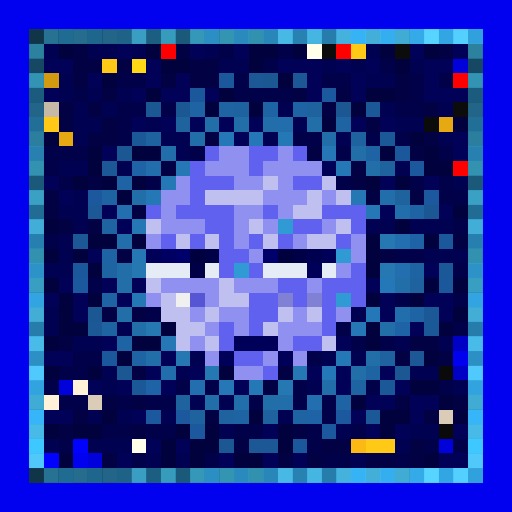
t = 0.00 s
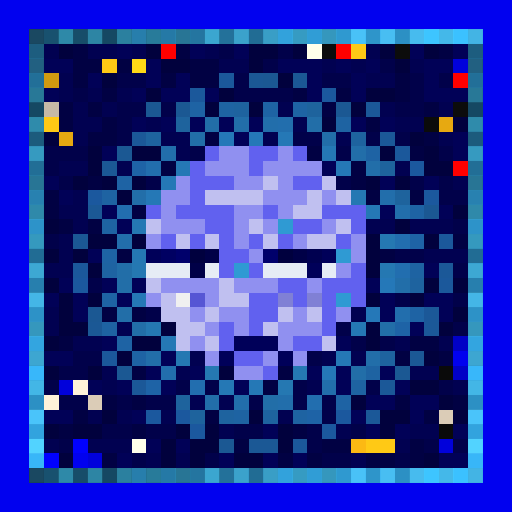
t = 1.93 s
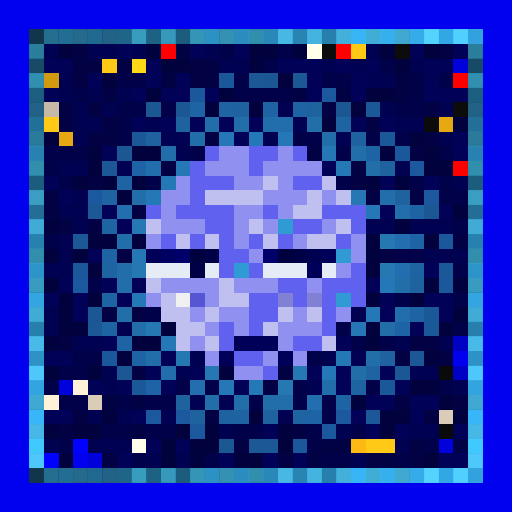
t = 2.18 s
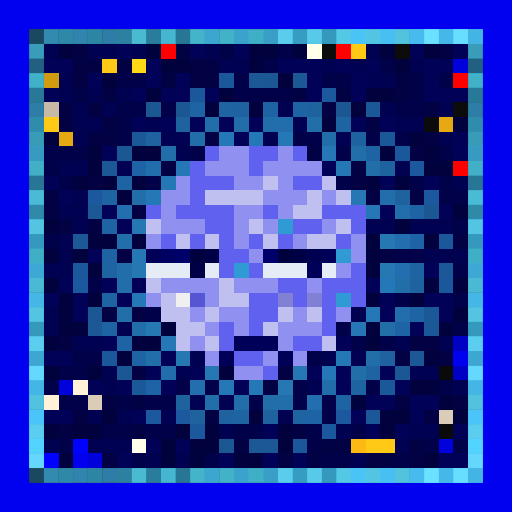
t = 2.43 s
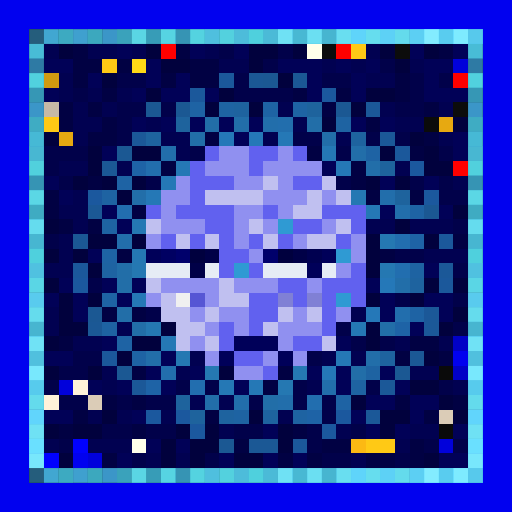
t = 2.67 s
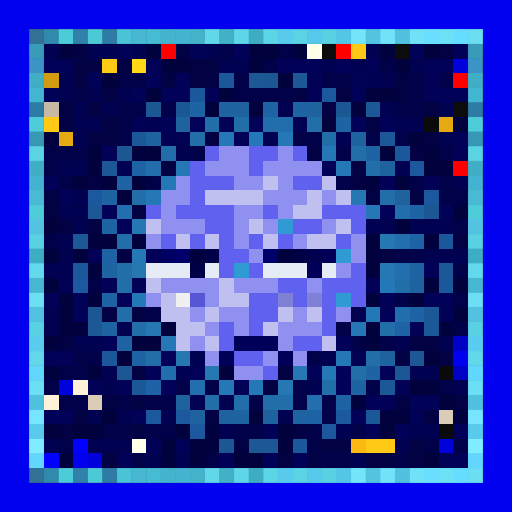
t = 3.53 s

The animated SVG that drew these frames (rendered in a browser with its animation timeline set to each time). Animation: 1 CSS @keyframes rule; one cycle of 4.13 s, repeats indefinitely.

<svg viewBox="0 0 35 35" shape-rendering="crispEdges" xmlns="http://www.w3.org/2000/svg"><style>@keyframes hl{0%,100%{opacity:0}45%{opacity:.9}}.a00{animation:hl 2.2s linear 0.00s infinite}.a01{animation:hl 2.2s linear -0.28s infinite}.a02{animation:hl 2.2s linear -0.55s infinite}.a03{animation:hl 2.2s linear -0.83s infinite}.a04{animation:hl 2.2s linear -1.10s infinite}.a05{animation:hl 2.2s linear -1.38s infinite}.a06{animation:hl 2.2s linear -1.65s infinite}.a07{animation:hl 2.2s linear -1.93s infinite}</style><rect width="35" height="35" fill="#0101ef"/><path fill="#103549" d="M2 2h1v1H2zM2 32h1v1H2z"/><path fill="#18506e" d="M3 2h1v1H3zM3 32h1v1H3z"/><path fill="#206b92" d="M4 2h1v1H4zM4 32h1v1H4z"/><path fill="#174c68" d="M5 2h1v1H5zM5 32h1v1H5z"/><path fill="#1f668d" d="M6 2h1v1H6zM6 32h1v1H6z"/><path fill="#154762" d="M7 2h1v1H7zM2 7h1v1H2zM32 7h1v1H32zM7 32h1v1H7z"/><path fill="#1e6287" d="M8 2h1v1H8zM8 32h1v1H8z"/><path fill="#267dab" d="M9 2h1v1H9zM9 32h1v1H9z"/><path fill="#1c5e81" d="M10 2h1v1H10zM10 32h1v1H10z"/><path fill="#2478a5" d="M11 2h1v1H11zM11 32h1v1H11z"/><path fill="#1b597b" d="M12 2h1v1H12zM2 12h1v1H2zM32 12h1v1H32zM12 32h1v1H12z"/><path fill="#23749f" d="M13 2h1v1H13zM13 32h1v1H13z"/><path fill="#2b8fc4" d="M14 2h1v1H14zM27 2h1v1H27zM2 27h1v1H2zM32 27h1v1H32zM14 32h1v1H14zM27 32h1v1H27z"/><path fill="#227099" d="M15 2h1v1H15zM15 32h1v1H15z"/><path fill="#2a8abe" d="M16 2h1v1H16zM16 32h1v1H16z"/><path fill="#206b93" d="M17 2h1v1H17zM2 17h1v1H2zM32 17h1v1H32zM17 32h1v1H17z"/><path fill="#2986b8" d="M18 2h1v1H18zM18 32h1v1H18z"/><path fill="#31a1dc" d="M19 2h1v1H19zM19 32h1v1H19z"/><path fill="#2782b2" d="M20 2h1v1H20zM20 32h1v1H20z"/><path fill="#2f9cd6" d="M21 2h1v1H21zM21 32h1v1H21z"/><path fill="#267dac" d="M22 2h1v1H22zM2 22h1v1H2zM32 22h1v1H32zM22 32h1v1H22z"/><path fill="#2e98d0" d="M23 2h1v1H23zM23 32h1v1H23z"/><path fill="#36b3f5" d="M24 2h1v1H24zM24 32h1v1H24z"/><path fill="#2d94ca" d="M25 2h1v1H25zM25 32h1v1H25z"/><path fill="#35aeef" d="M26 2h1v1H26zM26 32h1v1H26z"/><path fill="#34aae9" d="M28 2h1v1H28zM28 32h1v1H28z"/><path fill="#3cc5ff" d="M29 2h1v1H29zM29 32h1v1H29z"/><path fill="#32a6e3" d="M30 2h1v1H30zM30 32h1v1H30z"/><path fill="#3ac0ff" d="M31 2h1v1H31zM31 32h1v1H31z"/><path fill="#31a1dd" d="M32 2h1v1H32zM32 32h1v1H32z"/><path fill="#1c5c7e" d="M2 3h1v1H2zM32 3h1v1H32z"/><path fill="#010151" d="M3 3h1v1H3zM6 3h2v1H6zM9 3h1v1H9zM14 3h1v1H14zM25 3h1v1H25zM15 4h2v1H15zM22 4h1v1H22zM24 4h1v1H24zM28 4h1v1H28zM4 5h1v1H4zM25 5h2v1H25zM4 6h1v1H4zM6 6h1v1H6zM8 6h1v1H8zM5 7h1v1H5zM7 7h1v1H7zM19 7h1v1H19zM26 7h1v1H26zM30 7h1v1H30zM5 8h2v1H5zM10 8h1v1H10zM20 8h1v1H20zM27 8h2v1H27zM5 9h1v1H5zM11 9h2v1H11zM18 9h1v1H18zM23 9h1v1H23zM30 9h1v1H30zM12 10h1v1H12zM4 11h2v1H4zM8 11h1v1H8zM27 11h1v1H27zM31 12h1v1H31zM5 13h1v1H5zM4 14h2v1H4zM5 15h1v1H5zM25 15h2v1H25zM28 15h3v1H28zM4 16h1v1H4zM4 17h1v1H4zM29 17h3v1H29zM3 18h2v1H3zM3 21h1v1H3zM24 21h1v1H24zM3 22h1v1H3zM8 22h1v1H8zM5 23h2v1H5zM27 23h1v1H27zM30 23h1v1H30zM13 24h1v1H13zM22 24h1v1H22zM24 24h1v1H24zM7 25h1v1H7zM12 25h1v1H12zM28 25h2v1H28zM7 26h1v1H7zM21 26h1v1H21zM31 26h1v1H31zM13 27h1v1H13zM15 27h1v1H15zM6 28h1v1H6zM8 28h1v1H8zM11 28h1v1H11zM19 28h1v1H19zM15 29h1v1H15zM23 29h1v1H23zM28 29h2v1H28zM3 30h1v1H3zM6 30h3v1H6zM27 30h1v1H27zM10 31h1v1H10zM12 31h1v1H12zM24 31h1v1H24z"/><path fill="#01013d" d="M4 3h1v1H4zM10 3h1v1H10zM17 3h2v1H17zM20 3h1v1H20zM26 3h1v1H26zM29 3h1v1H29zM11 4h2v1H11zM17 4h1v1H17zM27 4h1v1H27zM7 5h1v1H7zM19 5h1v1H19zM10 6h1v1H10zM15 6h1v1H15zM25 6h2v1H25zM14 7h1v1H14zM17 7h1v1H17zM24 7h1v1H24zM22 8h1v1H22zM31 8h1v1H31zM3 9h1v1H3zM28 9h1v1H28zM6 10h1v1H6zM9 10h2v1H9zM26 10h1v1H26zM29 10h1v1H29zM6 11h1v1H6zM29 11h2v1H29zM5 12h1v1H5zM7 12h1v1H7zM9 12h1v1H9zM25 12h1v1H25zM27 12h1v1H27zM8 13h1v1H8zM31 14h1v1H31zM3 15h1v1H3zM27 15h1v1H27zM6 16h2v1H6zM9 16h1v1H9zM25 16h1v1H25zM29 16h1v1H29zM3 17h1v1H3zM5 17h1v1H5zM25 17h1v1H25zM6 18h1v1H6zM25 18h1v1H25zM3 19h1v1H3zM29 19h1v1H29zM31 19h1v1H31zM4 20h1v1H4zM6 20h1v1H6zM25 20h1v1H25zM28 20h1v1H28zM4 21h1v1H4zM31 21h1v1H31zM4 22h2v1H4zM11 22h1v1H11zM25 22h1v1H25zM30 22h1v1H30zM3 23h1v1H3zM9 23h2v1H9zM25 23h1v1H25zM8 24h1v1H8zM29 24h1v1H29zM3 25h1v1H3zM6 25h1v1H6zM15 25h1v1H15zM28 26h2v1H28zM24 27h1v1H24zM30 27h1v1H30zM7 28h1v1H7zM17 28h1v1H17zM26 28h2v1H26zM31 28h1v1H31zM3 29h1v1H3zM5 29h2v1H5zM12 29h1v1H12zM14 29h1v1H14zM19 29h1v1H19zM26 29h1v1H26zM11 30h1v1H11zM13 30h2v1H13zM19 30h1v1H19zM4 31h1v1H4zM11 31h1v1H11zM13 31h1v1H13zM16 31h2v1H16zM29 31h1v1H29z"/><path fill="#010143" d="M5 3h1v1H5zM12 3h1v1H12zM30 3h1v1H30zM5 4h2v1H5zM8 4h1v1H8zM13 4h2v1H13zM5 5h1v1H5zM11 5h1v1H11zM13 5h2v1H13zM27 5h1v1H27zM7 6h1v1H7zM20 6h1v1H20zM23 6h1v1H23zM27 6h1v1H27zM4 7h1v1H4zM6 7h1v1H6zM22 7h1v1H22zM29 7h1v1H29zM4 8h1v1H4zM7 8h1v1H7zM25 8h1v1H25zM6 9h2v1H6zM14 9h1v1H14zM29 9h1v1H29zM21 10h1v1H21zM28 10h1v1H28zM11 11h1v1H11zM24 11h1v1H24zM6 12h1v1H6zM24 12h1v1H24zM3 13h1v1H3zM25 13h1v1H25zM28 13h1v1H28zM3 14h1v1H3zM9 14h1v1H9zM4 15h1v1H4zM6 15h1v1H6zM31 16h1v1H31zM8 17h1v1H8zM26 17h1v1H26zM7 21h1v1H7zM9 21h1v1H9zM4 23h1v1H4zM28 23h2v1H28zM27 24h1v1H27zM30 24h1v1H30zM9 25h1v1H9zM19 25h1v1H19zM18 26h1v1H18zM7 27h1v1H7zM9 27h1v1H9zM27 27h1v1H27zM31 27h1v1H31zM5 28h1v1H5zM14 28h1v1H14zM29 28h1v1H29zM4 29h1v1H4zM9 29h1v1H9zM20 29h1v1H20zM16 30h1v1H16zM22 30h2v1H22zM28 30h1v1H28zM7 31h1v1H7zM19 31h1v1H19zM21 31h1v1H21zM25 31h2v1H25zM28 31h1v1H28z"/><path fill="#010157" d="M8 3h1v1H8zM13 3h1v1H13zM16 3h1v1H16zM28 3h1v1H28zM31 3h1v1H31zM3 4h2v1H3zM10 4h1v1H10zM19 4h3v1H19zM23 4h1v1H23zM25 4h1v1H25zM29 4h2v1H29zM6 5h1v1H6zM10 5h1v1H10zM12 5h1v1H12zM21 5h1v1H21zM24 5h1v1H24zM29 5h1v1H29zM3 6h1v1H3zM9 6h1v1H9zM11 6h2v1H11zM14 6h1v1H14zM21 6h1v1H21zM24 6h1v1H24zM29 6h3v1H29zM9 8h1v1H9zM11 8h1v1H11zM13 8h1v1H13zM15 8h1v1H15zM17 8h1v1H17zM24 8h1v1H24zM26 8h1v1H26zM16 9h1v1H16zM31 9h1v1H31zM7 10h1v1H7zM31 10h1v1H31zM22 11h1v1H22zM3 12h1v1H3zM26 12h1v1H26zM29 12h1v1H29zM4 13h1v1H4zM7 14h1v1H7zM26 14h1v1H26zM30 14h1v1H30zM8 15h1v1H8zM6 17h1v1H6zM29 18h1v1H29zM4 19h1v1H4zM7 19h1v1H7zM9 19h1v1H9zM25 19h1v1H25zM3 20h1v1H3zM5 20h1v1H5zM8 20h1v1H8zM26 20h1v1H26zM29 20h2v1H29zM5 21h1v1H5zM26 21h1v1H26zM30 21h1v1H30zM28 22h1v1H28zM7 23h1v1H7zM23 23h1v1H23zM3 24h2v1H3zM11 24h1v1H11zM10 25h1v1H10zM13 25h1v1H13zM21 25h1v1H21zM23 25h1v1H23zM26 25h1v1H26zM6 26h1v1H6zM8 26h1v1H8zM11 26h1v1H11zM16 26h1v1H16zM23 26h1v1H23zM27 26h1v1H27zM25 27h2v1H25zM28 27h2v1H28zM3 28h2v1H3zM9 28h1v1H9zM24 28h1v1H24zM28 28h1v1H28zM18 29h1v1H18zM25 29h1v1H25zM27 29h1v1H27zM31 29h1v1H31zM10 30h1v1H10zM12 30h1v1H12zM8 31h1v1H8zM15 31h1v1H15zM18 31h1v1H18zM20 31h1v1H20zM30 31h2v1H30z"/><path fill="#ff0000" d="M11 3h1v1H11zM23 3h1v1H23zM31 11h1v1H31z"/><path fill="#01014a" d="M15 3h1v1H15zM19 3h1v1H19zM18 4h1v1H18zM26 4h1v1H26zM8 5h2v1H8zM16 5h1v1H16zM22 5h2v1H22zM28 5h1v1H28zM30 5h1v1H30zM5 6h1v1H5zM16 6h4v1H16zM28 6h1v1H28zM8 7h2v1H8zM11 7h1v1H11zM27 7h2v1H27zM8 8h1v1H8zM8 9h1v1H8zM20 9h2v1H20zM25 9h1v1H25zM27 9h1v1H27zM3 10h3v1H3zM13 10h1v1H13zM23 10h1v1H23zM30 10h1v1H30zM3 11h1v1H3zM4 12h1v1H4zM10 12h1v1H10zM23 12h1v1H23zM28 12h1v1H28zM30 12h1v1H30zM30 13h2v1H30zM31 15h1v1H31zM3 16h1v1H3zM27 17h2v1H27zM31 18h1v1H31zM6 19h1v1H6zM27 20h1v1H27zM31 20h1v1H31zM10 21h1v1H10zM23 22h1v1H23zM31 22h1v1H31zM24 23h1v1H24zM26 23h1v1H26zM5 24h2v1H5zM21 24h1v1H21zM4 25h2v1H4zM3 26h1v1H3zM12 26h1v1H12zM14 26h1v1H14zM20 26h1v1H20zM25 26h1v1H25zM30 26h1v1H30zM4 27h2v1H4zM8 27h1v1H8zM10 27h2v1H10zM17 27h1v1H17zM20 27h1v1H20zM22 27h1v1H22zM22 28h1v1H22zM7 29h2v1H7zM10 29h2v1H10zM16 29h2v1H16zM21 29h1v1H21zM24 29h1v1H24zM4 30h1v1H4zM21 30h1v1H21zM29 30h1v1H29zM31 30h1v1H31zM9 31h1v1H9zM14 31h1v1H14zM22 31h2v1H22zM27 31h1v1H27z"/><path fill="#ffffea" d="M21 3h1v1H21zM9 30h1v1H9z"/><path fill="#0c0c0c" d="M22 3h1v1H22zM27 3h1v1H27zM31 7h1v1H31z"/><path fill="#ffc915" d="M24 3h1v1H24zM7 4h1v1H7zM3 8h1v1H3zM25 30h2v1H25z"/><path fill="#164863" d="M2 4h1v1H2zM32 4h1v1H32z"/><path fill="#ffd816" d="M9 4h1v1H9z"/><path fill="#0101db" d="M31 4h1v1H31zM4 26h1v1H4zM30 30h1v1H30zM6 31h1v1H6z"/><path fill="#216e97" d="M2 5h1v1H2zM32 5h1v1H32z"/><path fill="#d19a10" d="M3 5h1v1H3z"/><path fill="#1b589b" d="M15 5h1v1H15zM13 6h1v1H13zM27 10h1v1H27zM30 16h1v1H30zM5 18h1v1H5zM30 19h1v1H30zM7 24h1v1H7zM20 30h1v1H20z"/><path fill="#1b5895" d="M17 5h1v1H17zM20 5h1v1H20zM7 11h1v1H7zM6 14h1v1H6zM5 16h1v1H5zM6 22h1v1H6zM28 24h1v1H28zM17 30h2v1H17z"/><path fill="#1b5893" d="M18 5h1v1H18zM10 7h1v1H10zM12 7h1v1H12zM23 7h1v1H23zM8 10h1v1H8zM29 14h1v1H29zM6 21h1v1H6zM8 25h1v1H8zM27 25h1v1H27zM15 30h1v1H15z"/><path fill="#fe0000" d="M31 5h1v1H31z"/><path fill="#1b5b7d" d="M2 6h1v1H2zM32 6h1v1H32z"/><path fill="#1b589e" d="M22 6h1v1H22zM28 11h1v1H28zM6 13h1v1H6zM29 13h1v1H29zM5 19h1v1H5zM10 28h1v1H10zM12 28h1v1H12zM23 28h1v1H23zM13 29h1v1H13zM22 29h1v1H22z"/><path fill="#c6b9a6" d="M3 7h1v1H3z"/><path fill="#1e63a4" d="M13 7h1v1H13zM18 7h1v1H18zM20 7h1v1H20zM25 10h1v1H25zM8 12h1v1H8zM28 14h1v1H28zM7 17h1v1H7zM7 20h1v1H7zM28 21h1v1H28zM8 23h1v1H8zM9 24h1v1H9zM23 27h1v1H23z"/><path fill="#1e63a2" d="M15 7h1v1H15zM23 8h1v1H23zM7 13h1v1H7zM7 15h1v1H7zM7 18h1v1H7zM28 18h1v1H28zM7 22h1v1H7zM25 25h1v1H25zM24 26h1v1H24zM16 28h1v1H16zM20 28h1v1H20z"/><path fill="#1e639f" d="M16 7h1v1H16zM10 9h1v1H10zM24 9h1v1H24zM28 19h1v1H28zM26 24h1v1H26zM15 28h1v1H15zM18 28h1v1H18z"/><path fill="#1e639d" d="M21 7h1v1H21zM12 8h1v1H12zM26 11h1v1H26zM27 13h1v1H27zM12 27h1v1H12zM13 28h1v1H13z"/><path fill="#1b5898" d="M25 7h1v1H25zM9 9h1v1H9zM26 9h1v1H26zM30 18h1v1H30zM29 21h1v1H29zM29 22h1v1H29zM9 26h1v1H9zM26 26h1v1H26zM25 28h1v1H25z"/><path fill="#216e96" d="M2 8h1v1H2zM32 8h1v1H32z"/><path fill="#226ea8" d="M14 8h1v1H14zM21 8h1v1H21zM13 9h1v1H13zM8 18h1v1H8zM8 19h1v1H8zM8 21h1v1H8zM9 22h1v1H9zM26 22h1v1H26zM24 25h1v1H24zM18 27h1v1H18z"/><path fill="#226ea9" d="M16 8h1v1H16zM22 9h1v1H22zM24 10h1v1H24zM25 11h1v1H25zM9 13h1v1H9zM27 19h1v1H27zM10 24h1v1H10zM25 24h1v1H25zM14 27h1v1H14z"/><path fill="#226eab" d="M18 8h1v1H18zM11 10h1v1H11zM26 13h1v1H26zM27 14h1v1H27zM8 16h1v1H8zM22 26h1v1H22zM16 27h1v1H16zM19 27h1v1H19z"/><path fill="#226ead" d="M19 8h1v1H19zM10 11h1v1H10zM27 21h1v1H27zM11 25h1v1H11z"/><path fill="#0b0b0b" d="M29 8h1v1H29z"/><path fill="#e7a911" d="M30 8h1v1H30zM4 9h1v1H4z"/><path fill="#1b5a7c" d="M2 9h1v1H2zM32 9h1v1H32z"/><path fill="#2578b8" d="M15 9h1v1H15zM17 9h1v1H17zM26 19h1v1H26zM25 21h1v1H25zM22 25h1v1H22z"/><path fill="#2578b6" d="M19 9h1v1H19zM23 11h1v1H23zM11 12h1v1H11zM10 13h1v1H10zM9 20h1v1H9zM23 24h1v1H23zM17 26h1v1H17z"/><path fill="#2780b0" d="M2 10h1v1H2zM32 10h1v1H32z"/><path fill="#6161ef" d="M14 10h1v1H14zM17 10h2v1H17zM20 10h1v1H20zM13 11h1v1H13zM17 11h1v1H17zM13 12h3v1H13zM20 12h2v1H20zM13 13h1v1H13zM10 14h1v1H10zM12 14h4v1H12zM18 14h1v1H18zM22 14h3v1H22zM14 15h2v1H14zM20 15h2v1H20zM24 15h1v1H24zM11 16h1v1H11zM13 16h1v1H13zM15 16h1v1H15zM17 16h1v1H17zM19 16h1v1H19zM23 16h1v1H23zM15 17h2v1H15zM15 18h1v1H15zM17 18h1v1H17zM24 18h1v1H24zM19 19h2v1H19zM22 19h3v1H22zM17 20h2v1H17zM20 20h1v1H20zM22 20h1v1H22zM24 20h1v1H24zM17 21h2v1H17zM22 21h1v1H22zM15 22h1v1H15zM17 22h1v1H17zM22 22h1v1H22zM15 23h1v1H15zM20 23h2v1H20zM16 24h2v1H16zM18 25h1v1H18z"/><path fill="#9090f0" d="M15 10h2v1H15zM19 10h1v1H19zM14 11h3v1H14zM18 11h4v1H18zM12 12h1v1H12zM16 12h2v1H16zM19 12h1v1H19zM11 13h2v1H11zM18 13h3v1H18zM22 13h1v1H22zM11 14h1v1H11zM16 14h2v1H16zM19 14h1v1H19zM11 15h3v1H11zM16 15h1v1H16zM18 15h1v1H18zM22 15h1v1H22zM10 16h1v1H10zM16 16h1v1H16zM20 16h1v1H20zM24 16h1v1H24zM17 17h1v1H17zM24 17h1v1H24zM23 18h1v1H23zM11 19h4v1H11zM16 19h3v1H16zM21 19h1v1H21zM10 20h1v1H10zM14 20h1v1H14zM13 21h1v1H13zM15 21h2v1H15zM20 21h1v1H20zM23 21h1v1H23zM14 22h1v1H14zM16 22h1v1H16zM19 22h3v1H19zM13 23h1v1H13zM19 23h1v1H19zM14 24h1v1H14zM18 24h1v1H18zM20 24h1v1H20zM16 25h2v1H16z"/><path fill="#2578b5" d="M22 10h1v1H22zM12 11h1v1H12zM25 14h1v1H25zM24 22h1v1H24zM11 23h1v1H11zM15 26h1v1H15z"/><path fill="#216d95" d="M2 11h1v1H2zM32 11h1v1H32z"/><path fill="#1e63a6" d="M9 11h1v1H9zM28 16h1v1H28zM27 22h1v1H27zM10 26h1v1H10zM21 28h1v1H21z"/><path fill="#c0c0f0" d="M18 12h1v1H18zM22 12h1v1H22zM14 13h4v1H14zM21 13h1v1H21zM23 13h1v1H23zM20 14h2v1H20zM10 15h1v1H10zM17 15h1v1H17zM23 15h1v1H23zM12 16h1v1H12zM14 16h1v1H14zM18 16h1v1H18zM21 16h2v1H21zM10 19h1v1H10zM15 19h1v1H15zM11 20h1v1H11zM15 20h2v1H15zM11 21h2v1H11zM14 21h1v1H14zM19 21h1v1H19zM21 21h1v1H21zM12 22h2v1H12zM18 22h1v1H18zM12 23h1v1H12zM14 23h1v1H14zM22 23h1v1H22z"/><path fill="#2780af" d="M2 13h1v1H2zM32 13h1v1H32z"/><path fill="#2578b3" d="M24 13h1v1H24zM9 15h1v1H9zM9 17h1v1H9zM20 25h1v1H20z"/><path fill="#216c94" d="M2 14h1v1H2zM32 14h1v1H32z"/><path fill="#226eaf" d="M8 14h1v1H8zM27 16h1v1H27zM27 18h1v1H27zM13 26h1v1H13zM21 27h1v1H21z"/><path fill="#2c92c9" d="M2 15h1v1H2zM32 15h1v1H32z"/><path fill="#2f9ad3" d="M19 15h1v1H19zM23 17h1v1H23zM16 18h1v1H16zM23 20h1v1H23z"/><path fill="#267fae" d="M2 16h1v1H2zM32 16h1v1H32z"/><path fill="#2578b2" d="M26 16h1v1H26zM9 18h1v1H9zM26 18h1v1H26zM10 22h1v1H10zM12 24h1v1H12zM14 25h1v1H14zM19 26h1v1H19z"/><path fill="#000059" d="M10 17h1v1H10zM22 17h1v1H22zM21 18h1v1H21zM16 23h3v1H16zM15 24h1v1H15zM19 24h1v1H19z"/><path fill="#000062" d="M11 17h1v1H11z"/><path fill="#00006b" d="M12 17h1v1H12zM18 17h1v1H18z"/><path fill="#00003e" d="M13 17h1v1H13zM19 17h1v1H19z"/><path fill="#000047" d="M14 17h1v1H14zM20 17h1v1H20zM13 18h1v1H13z"/><path fill="#000050" d="M21 17h1v1H21z"/><path fill="#2c92c8" d="M2 18h1v1H2zM32 18h1v1H32z"/><path fill="#e6ecf5" d="M10 18h3v1H10zM14 18h1v1H14zM18 18h3v1H18zM22 18h1v1H22z"/><path fill="#267ead" d="M2 19h1v1H2zM32 19h1v1H32z"/><path fill="#32a4e1" d="M2 20h1v1H2zM32 20h1v1H32z"/><path fill="#f0f0f0" d="M12 20h1v1H12z"/><path fill="#5656d4" d="M13 20h1v1H13z"/><path fill="#8080d5" d="M19 20h1v1H19zM21 20h1v1H21z"/><path fill="#2c91c7" d="M2 21h1v1H2zM32 21h1v1H32z"/><path fill="#32a4e0" d="M2 23h1v1H2zM32 23h1v1H32z"/><path fill="#0101c6" d="M31 23h1v1H31zM31 25h1v1H31z"/><path fill="#2c90c5" d="M2 24h1v1H2zM32 24h1v1H32z"/><path fill="#37b6fa" d="M2 25h1v1H2zM32 25h1v1H32z"/><path fill="#0a0a0a" d="M30 25h1v1H30zM30 29h1v1H30z"/><path fill="#31a3df" d="M2 26h1v1H2zM32 26h1v1H32z"/><path fill="#fff2d9" d="M5 26h1v1H5zM3 27h1v1H3z"/><path fill="#dbccb7" d="M6 27h1v1H6zM30 28h1v1H30z"/><path fill="#37b5f9" d="M2 28h1v1H2zM32 28h1v1H32z"/><path fill="#31a2de" d="M2 29h1v1H2zM32 29h1v1H32z"/><path fill="#3dc8ff" d="M2 30h1v1H2zM32 30h1v1H32z"/><path fill="#0101ff" d="M5 30h1v1H5zM3 31h1v1H3z"/><path fill="#fcb913" d="M24 30h1v1H24z"/><path fill="#37b5f8" d="M2 31h1v1H2zM32 31h1v1H32z"/><g fill="#4294c0"><rect x="2" y="2" width="1" height="1" class="a00"/><rect x="2" y="32" width="1" height="1" class="a00"/></g><g fill="#54d0ff"><rect x="3" y="2" width="1" height="1" class="a01"/><rect x="3" y="32" width="1" height="1" class="a01"/></g><g fill="#65ffff"><rect x="4" y="2" width="1" height="1" class="a00"/><rect x="17" y="2" width="1" height="1" class="a01"/><rect x="2" y="17" width="1" height="1" class="a01"/><rect x="32" y="17" width="1" height="1" class="a01"/><rect x="4" y="32" width="1" height="1" class="a00"/><rect x="17" y="32" width="1" height="1" class="a01"/></g><g fill="#52c7ff"><rect x="5" y="2" width="1" height="1" class="a01"/><rect x="5" y="32" width="1" height="1" class="a01"/></g><g fill="#63ffff"><rect x="6" y="2" width="1" height="1" class="a00"/><rect x="6" y="32" width="1" height="1" class="a00"/></g><g fill="#4dbcf8"><rect x="7" y="2" width="1" height="1" class="a01"/><rect x="2" y="7" width="1" height="1" class="a01"/><rect x="32" y="7" width="1" height="1" class="a01"/><rect x="7" y="32" width="1" height="1" class="a01"/></g><g fill="#61f8ff"><rect x="8" y="2" width="1" height="1" class="a00"/><rect x="8" y="32" width="1" height="1" class="a00"/></g><g fill="#73ffff"><rect x="9" y="2" width="1" height="1" class="a01"/><rect x="22" y="2" width="1" height="1" class="a00"/><rect x="2" y="16" width="1" height="1" class="a00"/><rect x="32" y="16" width="1" height="1" class="a00"/><rect x="2" y="19" width="1" height="1" class="a01"/><rect x="32" y="19" width="1" height="1" class="a01"/><rect x="2" y="22" width="1" height="1" class="a00"/><rect x="32" y="22" width="1" height="1" class="a00"/><rect x="9" y="32" width="1" height="1" class="a01"/><rect x="22" y="32" width="1" height="1" class="a00"/></g><g fill="#5defff"><rect x="10" y="2" width="1" height="1" class="a00"/><rect x="10" y="32" width="1" height="1" class="a00"/></g><g fill="#6effff"><rect x="11" y="2" width="1" height="1" class="a01"/><rect x="11" y="32" width="1" height="1" class="a01"/></g><g fill="#5ae4ff"><rect x="12" y="2" width="1" height="1" class="a00"/><rect x="2" y="12" width="1" height="1" class="a00"/><rect x="32" y="12" width="1" height="1" class="a00"/><rect x="12" y="32" width="1" height="1" class="a00"/></g><g fill="#6cffff"><rect x="13" y="2" width="1" height="1" class="a01"/><rect x="13" y="32" width="1" height="1" class="a01"/></g><g fill="#7effff"><rect x="14" y="2" width="1" height="1" class="a00"/><rect x="27" y="2" width="1" height="1" class="a01"/><rect x="2" y="27" width="1" height="1" class="a01"/><rect x="32" y="27" width="1" height="1" class="a01"/><rect x="14" y="32" width="1" height="1" class="a00"/><rect x="27" y="32" width="1" height="1" class="a01"/></g><g fill="#6affff"><rect x="15" y="2" width="1" height="1" class="a01"/><rect x="15" y="32" width="1" height="1" class="a01"/></g><g fill="#7cffff"><rect x="16" y="2" width="1" height="1" class="a00"/><rect x="16" y="32" width="1" height="1" class="a00"/></g><g fill="#79ffff"><rect x="18" y="2" width="1" height="1" class="a00"/><rect x="18" y="32" width="1" height="1" class="a00"/></g><g fill="#8bffff"><rect x="19" y="2" width="1" height="1" class="a01"/><rect x="32" y="2" width="1" height="1" class="a00"/><rect x="2" y="26" width="1" height="1" class="a00"/><rect x="32" y="26" width="1" height="1" class="a00"/><rect x="2" y="29" width="1" height="1" class="a01"/><rect x="32" y="29" width="1" height="1" class="a01"/><rect x="19" y="32" width="1" height="1" class="a01"/><rect x="32" y="32" width="1" height="1" class="a00"/></g><g fill="#75ffff"><rect x="20" y="2" width="1" height="1" class="a00"/><rect x="2" y="10" width="1" height="1" class="a00"/><rect x="32" y="10" width="1" height="1" class="a00"/><rect x="2" y="13" width="1" height="1" class="a01"/><rect x="32" y="13" width="1" height="1" class="a01"/><rect x="20" y="32" width="1" height="1" class="a00"/></g><g fill="#87ffff"><rect x="21" y="2" width="1" height="1" class="a01"/><rect x="21" y="32" width="1" height="1" class="a01"/></g><g fill="#84ffff"><rect x="23" y="2" width="1" height="1" class="a01"/><rect x="23" y="32" width="1" height="1" class="a01"/></g><g fill="#96ffff"><rect x="24" y="2" width="1" height="1" class="a00"/><rect x="24" y="32" width="1" height="1" class="a00"/></g><g fill="#82ffff"><rect x="25" y="2" width="1" height="1" class="a01"/><rect x="25" y="32" width="1" height="1" class="a01"/></g><g fill="#94ffff"><rect x="26" y="2" width="1" height="1" class="a00"/><rect x="26" y="32" width="1" height="1" class="a00"/></g><g fill="#92ffff"><rect x="28" y="2" width="1" height="1" class="a00"/><rect x="28" y="32" width="1" height="1" class="a00"/></g><g fill="#a4ffff"><rect x="29" y="2" width="1" height="1" class="a01"/><rect x="29" y="32" width="1" height="1" class="a01"/></g><g fill="#8dffff"><rect x="30" y="2" width="1" height="1" class="a00"/><rect x="2" y="20" width="1" height="1" class="a00"/><rect x="32" y="20" width="1" height="1" class="a00"/><rect x="2" y="23" width="1" height="1" class="a01"/><rect x="32" y="23" width="1" height="1" class="a01"/><rect x="30" y="32" width="1" height="1" class="a00"/></g><g fill="#9fffff"><rect x="31" y="2" width="1" height="1" class="a01"/><rect x="31" y="32" width="1" height="1" class="a01"/></g><g fill="#5deaff"><rect x="2" y="3" width="1" height="1" class="a01"/><rect x="32" y="3" width="1" height="1" class="a01"/></g><g fill="#4fbefa"><rect x="2" y="4" width="1" height="1" class="a00"/><rect x="32" y="4" width="1" height="1" class="a00"/></g><g fill="#68ffff"><rect x="2" y="5" width="1" height="1" class="a01"/><rect x="32" y="5" width="1" height="1" class="a01"/><rect x="2" y="8" width="1" height="1" class="a00"/><rect x="32" y="8" width="1" height="1" class="a00"/><rect x="2" y="11" width="1" height="1" class="a01"/><rect x="32" y="11" width="1" height="1" class="a01"/><rect x="2" y="14" width="1" height="1" class="a00"/><rect x="32" y="14" width="1" height="1" class="a00"/></g><g fill="#5ae8ff"><rect x="2" y="6" width="1" height="1" class="a00"/><rect x="32" y="6" width="1" height="1" class="a00"/></g><g fill="#5ae6ff"><rect x="2" y="9" width="1" height="1" class="a01"/><rect x="32" y="9" width="1" height="1" class="a01"/></g><g fill="#80ffff"><rect x="2" y="15" width="1" height="1" class="a01"/><rect x="32" y="15" width="1" height="1" class="a01"/><rect x="2" y="18" width="1" height="1" class="a00"/><rect x="32" y="18" width="1" height="1" class="a00"/><rect x="2" y="21" width="1" height="1" class="a01"/><rect x="32" y="21" width="1" height="1" class="a01"/><rect x="2" y="24" width="1" height="1" class="a00"/><rect x="32" y="24" width="1" height="1" class="a00"/></g><g fill="#98ffff"><rect x="2" y="25" width="1" height="1" class="a01"/><rect x="32" y="25" width="1" height="1" class="a01"/><rect x="2" y="28" width="1" height="1" class="a00"/><rect x="32" y="28" width="1" height="1" class="a00"/><rect x="2" y="31" width="1" height="1" class="a01"/><rect x="32" y="31" width="1" height="1" class="a01"/></g><g fill="#a6ffff"><rect x="2" y="30" width="1" height="1" class="a00"/><rect x="32" y="30" width="1" height="1" class="a00"/></g></svg>
